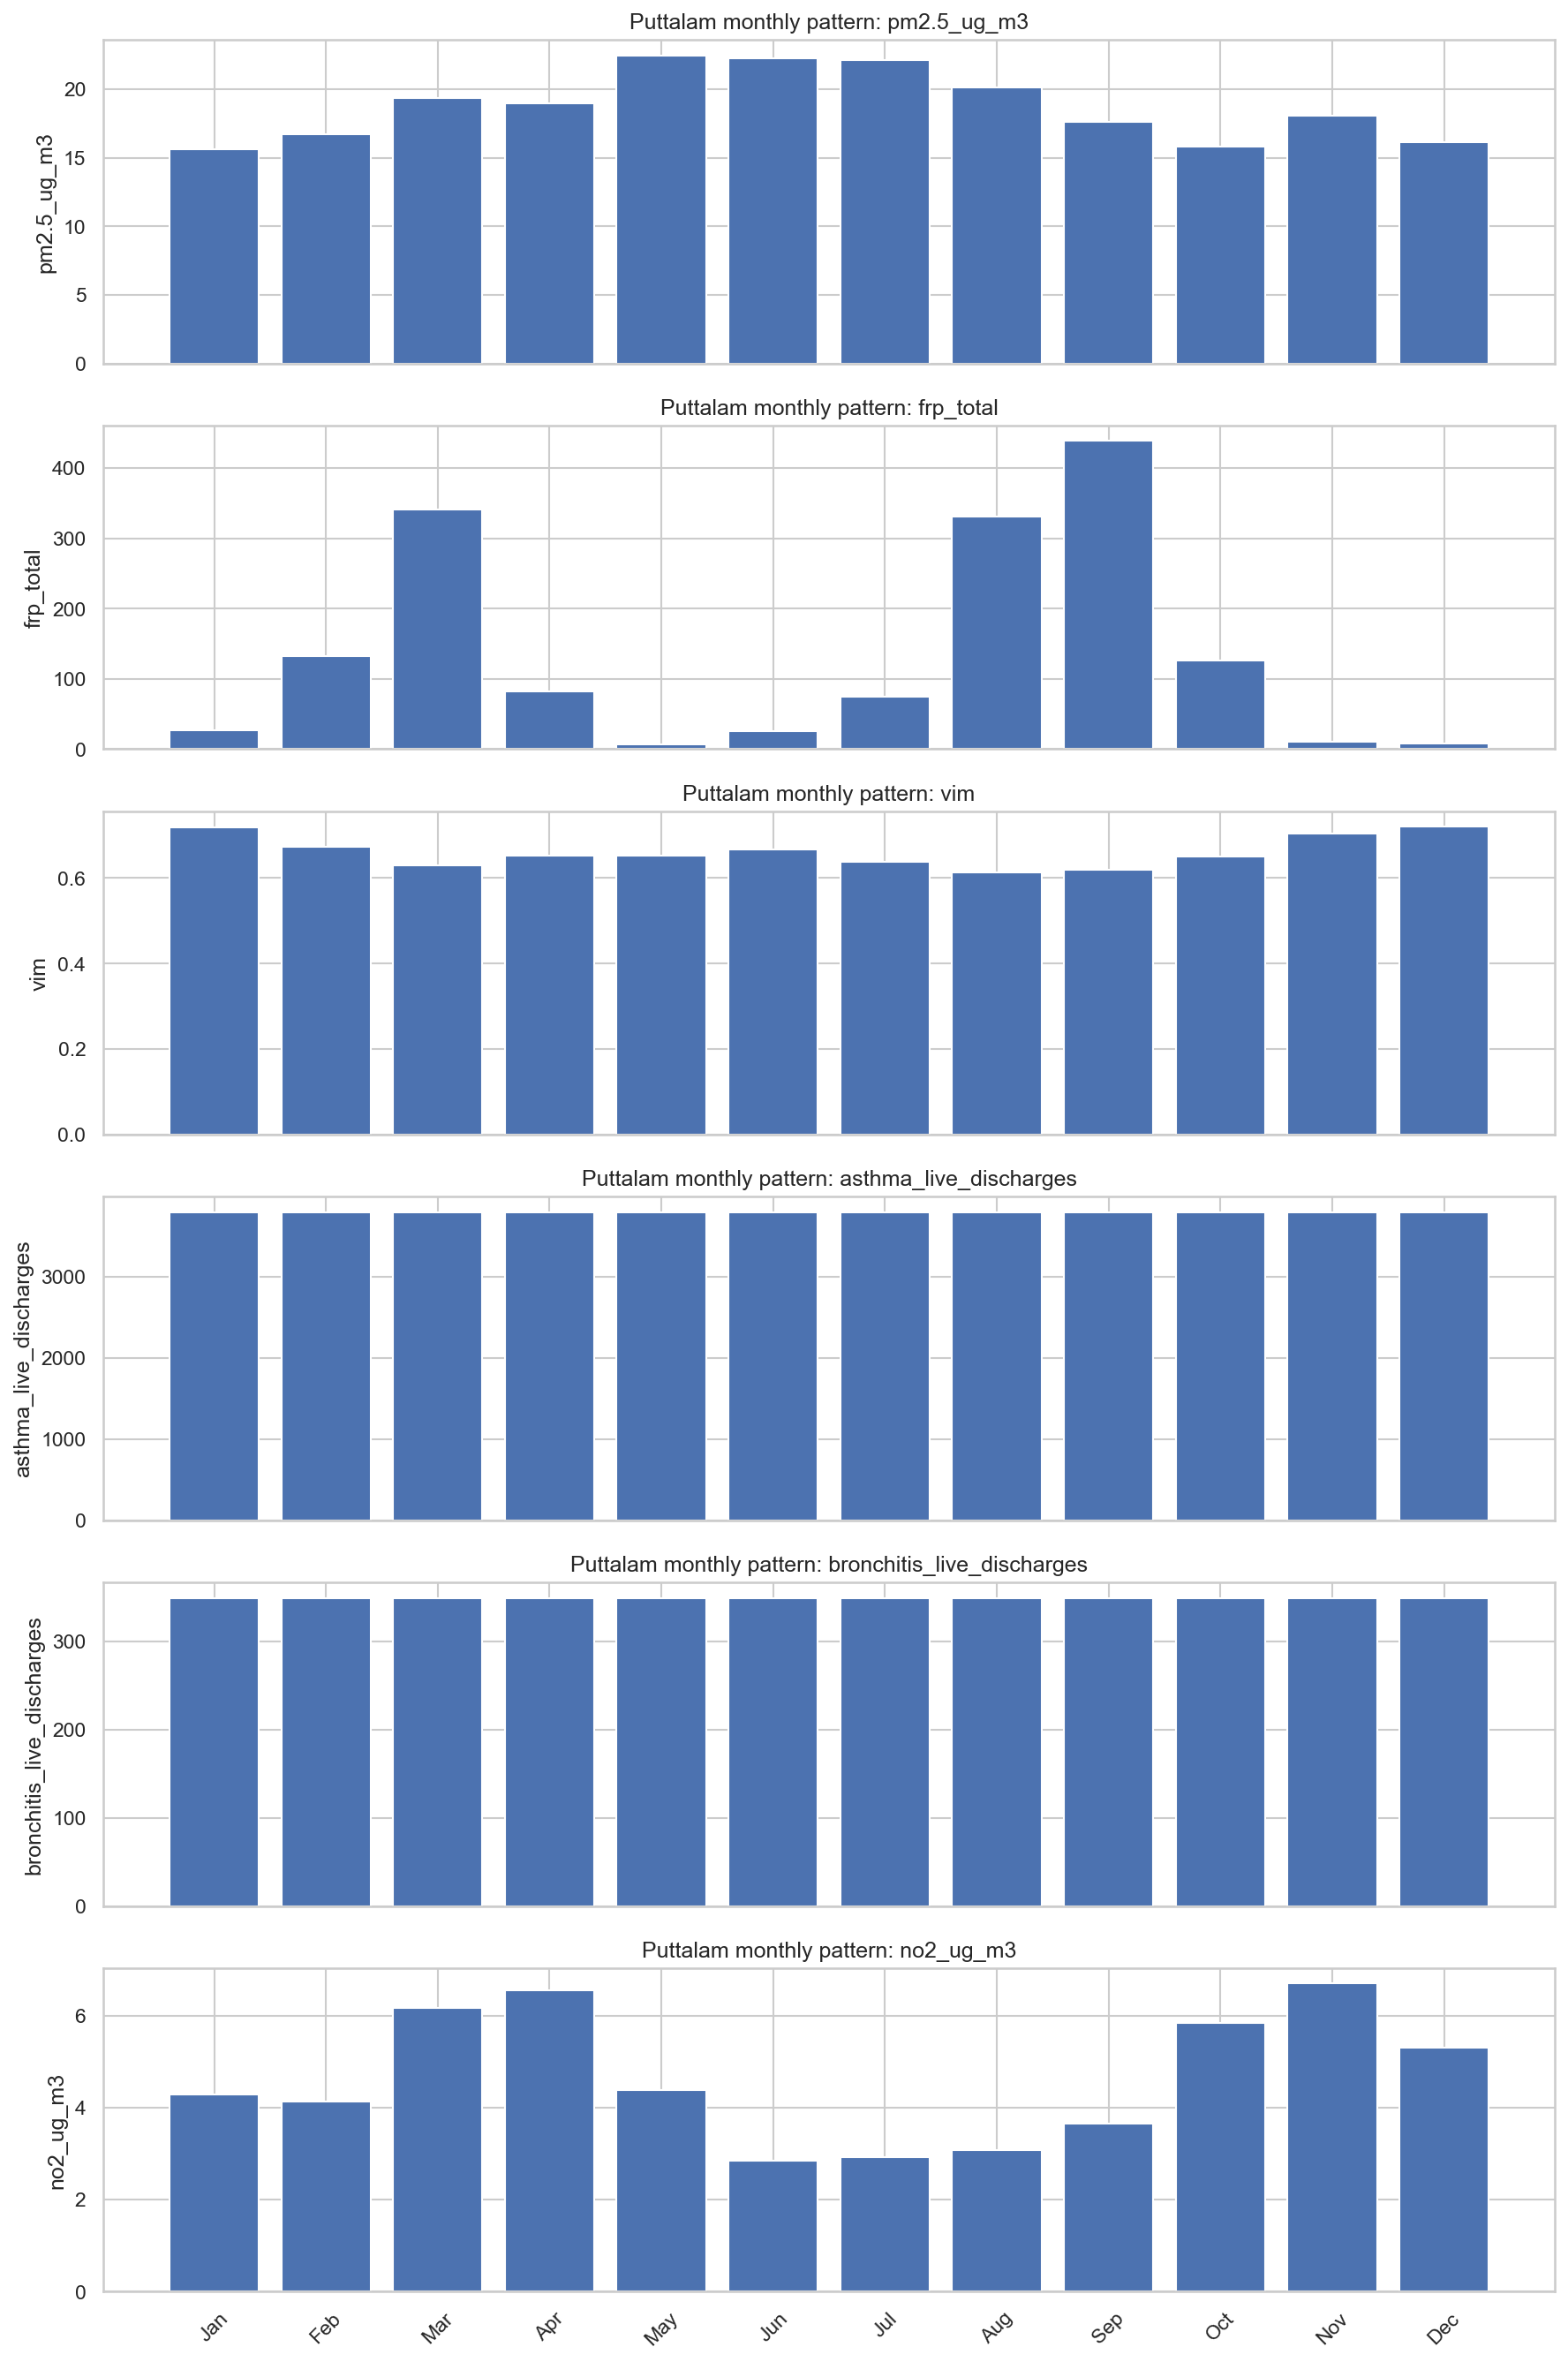

The data file committed next to this chart (first rows):
month, pm2.5_ug_m3, frp_total, vim, asthma_live_discharges, bronchitis_live_discharges, no2_ug_m3
January, 15.6, 26.83, 0.7175, 3796, 349.3, 4.28
February, 16.7, 132.2, 0.6722, 3796, 349.3, 4.127
March, 19.34, 340.5, 0.6287, 3796, 349.3, 6.162
April, 18.95, 82.66, 0.6527, 3796, 349.3, 6.539
May, 22.46, 7.306, 0.6531, 3796, 349.3, 4.378
June, 22.27, 24.95, 0.6661, 3796, 349.3, 2.84
July, 22.1, 74.57, 0.6376, 3796, 349.3, 2.923
August, 20.14, 330.7, 0.6129, 3796, 349.3, 3.078
September, 17.58, 438.5, 0.6197, 3796, 349.3, 3.659
October, 15.82, 125.6, 0.649, 3796, 349.3, 5.842
November, 18.05, 10.69, 0.7044, 3796, 349.3, 6.693
December, 16.14, 8.225, 0.7199, 3796, 349.3, 5.304
